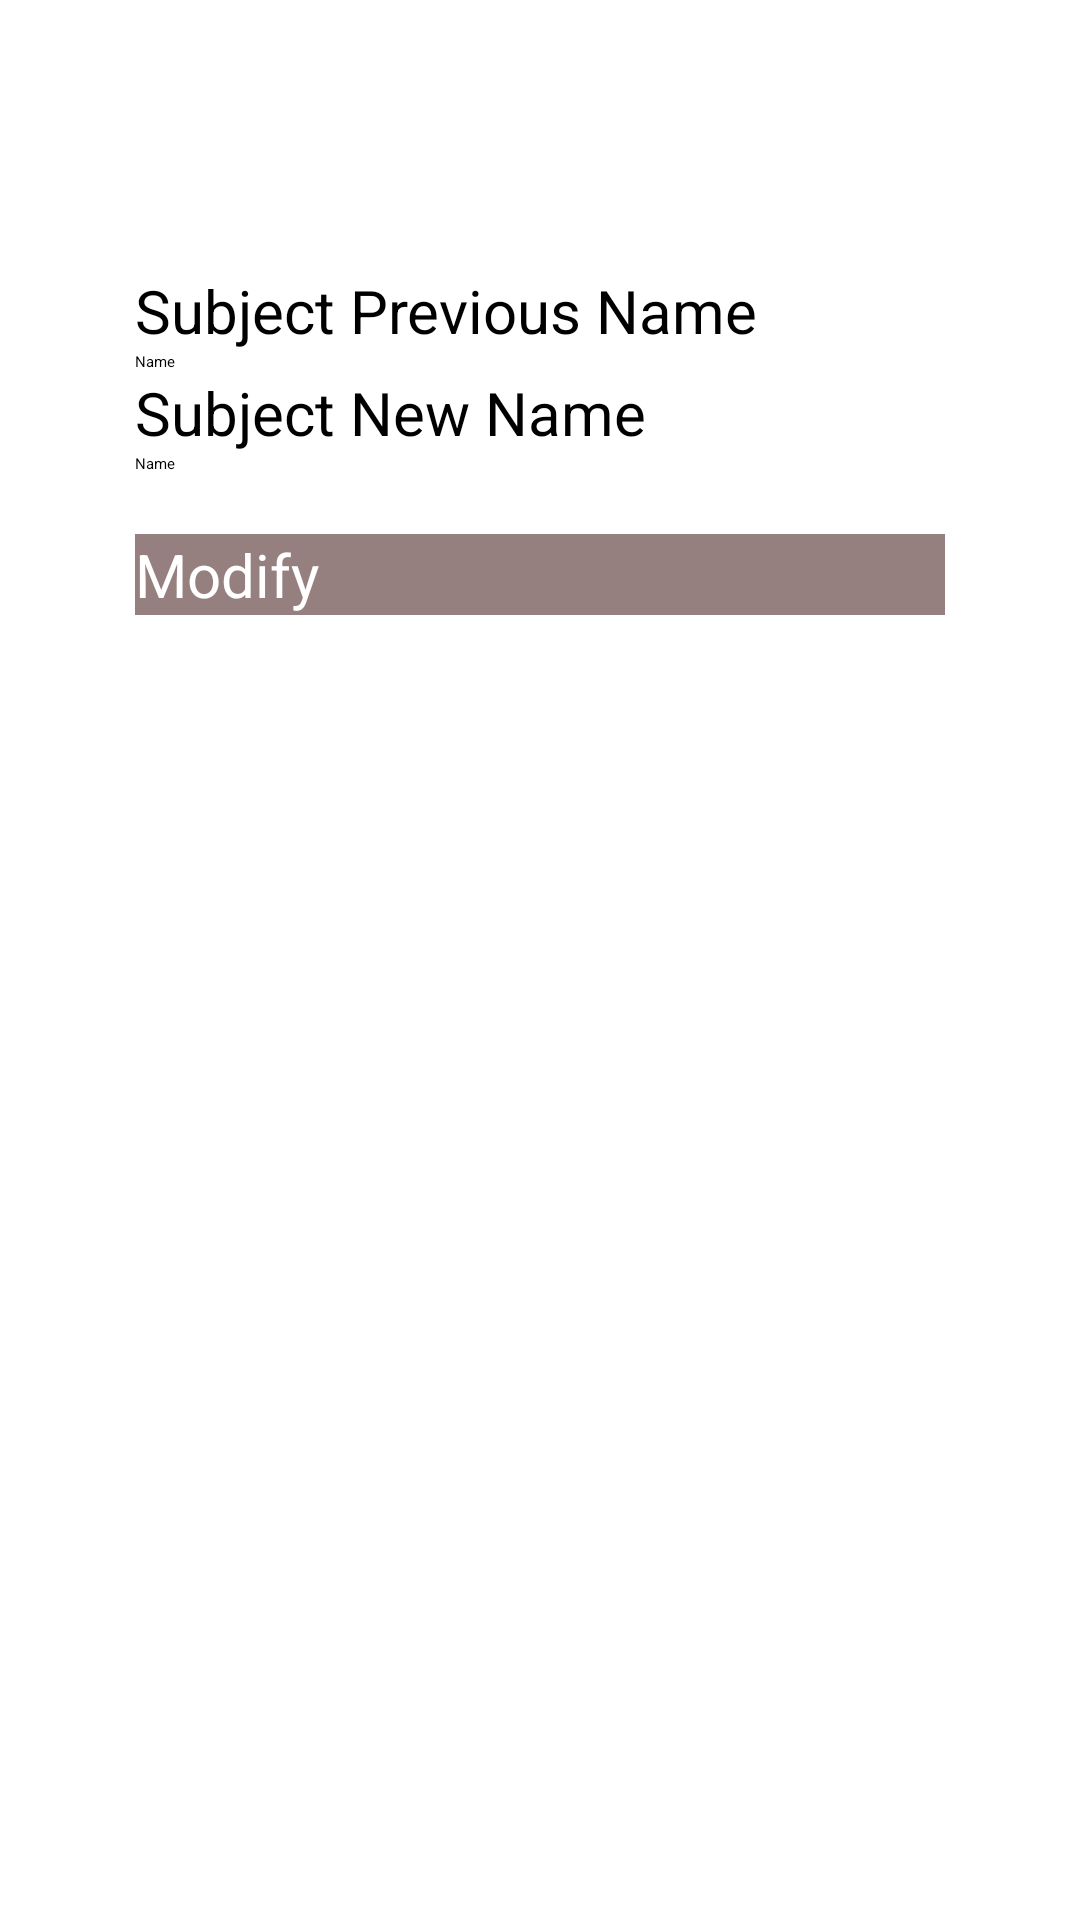

Here is an Android app screen rendered from its layout file. Give the layout XML and the strings, colors and styles it references.
<!-- AndroidManifest.xml: application theme Theme.Pp_ff -->
<!-- res/layout/modfiybookdiloge.xml -->
<?xml version="1.0" encoding="utf-8"?>

<LinearLayout xmlns:android="http://schemas.android.com/apk/res/android"
    android:orientation="vertical" android:layout_width="match_parent"
    android:layout_height="match_parent">
    <LinearLayout
        android:layout_marginTop="70dp"
        android:id="@+id/l1"
        android:layout_marginRight="25dp"
        android:layout_marginLeft="25dp"
        android:layout_width="match_parent"
        android:layout_height="wrap_content"
        android:orientation="vertical"
        android:background="#fff"
        android:padding="20dp"
        >
        <TextView
            android:layout_width="wrap_content"
            android:layout_height="wrap_content"
            android:text="Subject Previous Name"
            android:textSize="20dp"/>

        <EditText
            android:id="@+id/pbname"

            android:layout_width="match_parent"
            android:layout_height="wrap_content"
            android:drawablePadding="20dp"
            android:hint="Name" />

        <TextView
            android:layout_width="wrap_content"
            android:layout_height="wrap_content"
            android:text="Subject New Name"
            android:textSize="20dp"/>

        <EditText
            android:id="@+id/bname"

            android:layout_width="match_parent"
            android:layout_height="wrap_content"
            android:drawablePadding="20dp"
            android:hint="Name" />


        <Button
            android:id="@+id/mbb"
            android:layout_width="match_parent"
            android:layout_height="wrap_content"
            android:layout_marginTop="20dp"
            android:background="#967F7F"
            android:text="Modify"
            android:textAllCaps="false"
            android:textColor="#fff"
            android:textSize="20dp" />

    </LinearLayout>
</LinearLayout>
<!-- resources referenced by this layout -->
<resources>
  <style name="Theme.Pp_ff" parent="Theme.MaterialComponents.DayNight.DarkActionBar">
          
          <item name="colorPrimary">@color/purple_500</item>
          <item name="colorPrimaryVariant">@color/purple_700</item>
          <item name="colorOnPrimary">@color/white</item>
          
          <item name="colorSecondary">@color/teal_200</item>
          <item name="colorSecondaryVariant">@color/teal_700</item>
          <item name="colorOnSecondary">@color/black</item>
          
          <item name="android:statusBarColor">?attr/colorPrimaryVariant</item>
          <item name="windowActionBar">false</item>
          <item name="windowNoTitle">true</item>
          
      </style>
  <color name="purple_500">#FF6200EE</color>
  <color name="purple_700">#FF3700B3</color>
  <color name="white">#FFFFFFFF</color>
  <color name="teal_200">#FF03DAC5</color>
  <color name="teal_700">#FF018786</color>
  <color name="black">#FF000000</color>
</resources>
